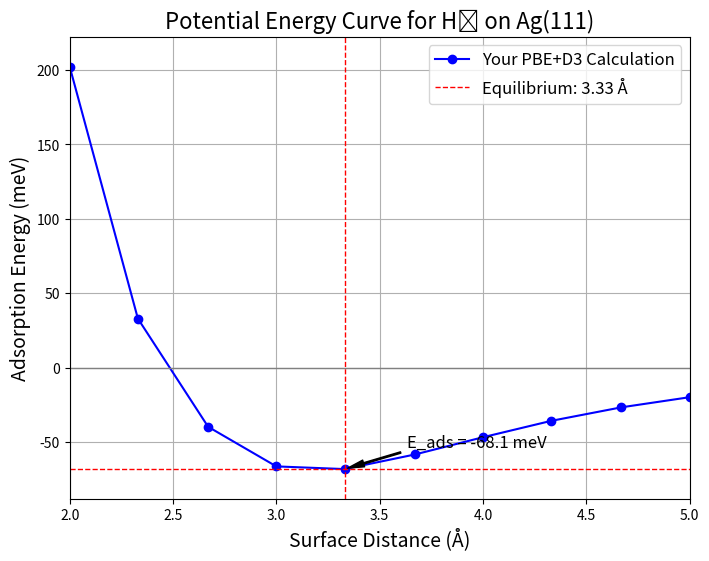

Python code for this plot:
import matplotlib.pyplot as plt
import numpy as np

# --- Input Your Data Here ---
# This is the data you extracted from your calculations.

# Distances in Angstrom
distances = np.array([
    2.00, 2.33, 2.67, 3.00, 3.33, 3.67, 4.00, 4.33, 4.67, 5.00
])

# Corresponding adsorption energies in meV
# (I have calculated these for you based on your provided total energies)
energies_meV = np.array([
    202.3, 33.0, -39.7, -66.3, -68.1, -58.3, -46.7, -35.7, -26.6, -19.8
])

# --- Plotting Logic (No need to change anything below) ---

# Create a new figure and axis for the plot
fig, ax = plt.subplots(figsize=(8, 6))

# Plot the calculated data points as blue circles with a connecting line
ax.plot(distances, energies_meV, marker='o', linestyle='-', color='b', label='Your PBE+D3 Calculation')

# Find and highlight the minimum energy point (the most stable adsorption site)
min_energy_index = np.argmin(energies_meV)
min_dist = distances[min_energy_index]
min_energy = energies_meV[min_energy_index]

# Add a vertical line and annotation for the minimum point
ax.axvline(x=min_dist, color='r', linestyle='--', linewidth=1, label=f'Equilibrium: {min_dist:.2f} Å')
ax.axhline(y=min_energy, color='r', linestyle='--', linewidth=1)
ax.annotate(f'E_ads = {min_energy:.1f} meV',
            xy=(min_dist, min_energy),
            xytext=(min_dist + 0.3, min_energy + 15),
            arrowprops=dict(facecolor='black', shrink=0.05, width=1, headwidth=5),
            fontsize=12)

# Add a horizontal line at y=0 to represent infinite separation
ax.axhline(y=0, color='gray', linestyle='-', linewidth=1)

# --- Formatting and Labels ---
ax.set_xlabel('Surface Distance (Å)', fontsize=14)
ax.set_ylabel('Adsorption Energy (meV)', fontsize=14)
ax.set_title('Potential Energy Curve for H₂ on Ag(111)', fontsize=16)

# Add grid lines for better readability
ax.grid(True)

# Add a legend to identify the data series
ax.legend(fontsize=12)

# Set the limits of the x and y axes to match the article's plot for easy comparison
ax.set_xlim(2.0, 5.0)
# Adjust ylim to nicely fit the data
ax.set_ylim(np.min(energies_meV) - 20, np.max(energies_meV) + 20)


# --- Display and Save the Plot ---

# Save the figure to a file
output_filename = "H2_on_Ag111_PES.png"
plt.savefig(output_filename, dpi=300)
print(f"Plot saved successfully as '{output_filename}'")

# Show the plot in a new window
plt.show()